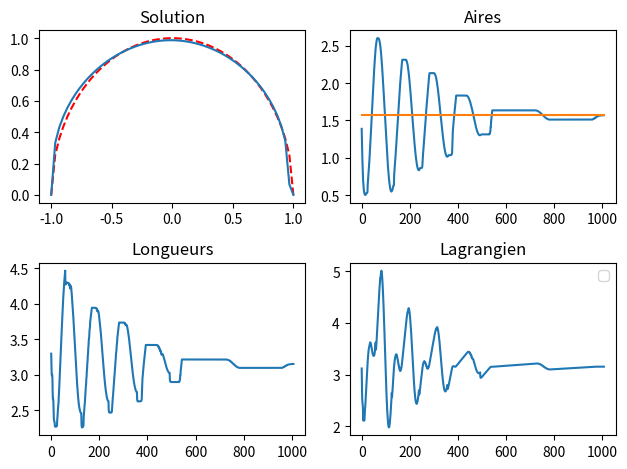

Recreate this plot in Python.
# Résolution du problème de Didon
# Thomas Saigre & Romain Vallet
# M1 CSMI Année 2019-2020


import numpy as np
from numpy.random import random
import matplotlib.pyplot as plt
from time import time
import sys
import getopt



## Variables globales et constantes

n  = 60
l  = 1



kmax = 2e5
eps = 1e-3


h = 2*l/n

b = 1
c = 1

# Les vecteurs sont de taille n+1

output = 'aff'
a0 = np.pi/2
nom = 'uzawa'
aug = False





# Gestion des arguments

try:
    opts,args = getopt.getopt(sys.argv[1:],"h",["a0=","help","output=","l_aug","n="])
except getopt.GetoptError as err:
    print(err)
    print("usage : {} [options]".format(sys.argv[0]))
    sys.exit(2)


for o,a in opts:

    if o == "-a":
        a0 = float(a)

    elif o == "-h" or o == "--help":
        print("Résolution du problème iso-aire avec l'algorithme d'Uzawa")
        print("usage : {} [options]".format(sys.argv[0]))
        print("\t--a0=VAL\t\tmodifier la valeur de a (défaut pi/2)")
        print("\t-h | --help\t\tafficher l'aide")
        print("\t--output=nom\t\tPréfixe des fichiers pdf générés (par défaut, affichage dans la console)")
        print("\t--l_aug\t\t\tUtilisation du Lagrangien augmenté (b=c=1)")
        print("\t--n=VAL\t\t\ttaille du maillage (défaut 60)")
        sys.exit(0)

    elif o == "--output=":
        output = "exp"
        nom = a

    elif o == "--l_aug":
        aug = True

    elif o == "--n=":
        n = int(a)

    else:
        assert False, "Option non valide"












## Classe fonction pour gérer les vecteurs de R^{n+1} avec des valeurs nulles au bord


class fonction:

    def __init__(self, n):
        self.n = n
        self.vals = np.empty(n-1)	# les valeurs au bord sont 0

    def init_random(self):
        self.vals = np.random.random(self.n-1)

    def init_cst(self, c=1):
        self.vals = c * np.ones_like(self.vals)

    def init_vals(self, tab):
        self.vals = np.copy(tab)
    
    def get_vals(self, f):
        self.vals[:] = f.vals
        
    def __sub__(self,vct):
        assert(self.n == 1+len(vct))
        dif = fonction(self.n)
        dif.init_vals(self.vals - vct)
        return dif

    def aire(self):
        return h * np.sum(self.vals)

    def long(self):
        l = np.sqrt(self.vals[0]**2 + h**2)
        for i in range(n-2):
            l += np.sqrt((self.vals[i+1]-self.vals[i])**2+h**2)
        l += np.sqrt(self.vals[-1]**2 + h**2)
        return l

    def proj(self):
        self.vals = np.maximum(self.vals, np.zeros_like(self.vals))

    def plot(self,fen):
        p = np.concatenate(([0],self.vals,[0]))
        x = np.linspace(-l,l,n+1)
        fen.plot(x,p,label="Solution calculée")

## Fonctions de l'algorithme d'Uzawa

def f_uza(f):
    return f.long()

def h_uza(f):
    return f.aire() - a0


## Lagrangien du problème, et gradient


def L(f, lam):
    return f.long() + lam*h_uza(f)


def gradL(f, lam):
    x = f.vals
    u = np.ones_like(f.vals)

    gradlg = np.zeros_like(f.vals)
    gradlg[0] = x[0] / np.sqrt(x[0]**2 + h**2) - (x[1]-x[0]) / np.sqrt((x[1]-x[0])**2 + h**2)
    for i in range(1,n-2):
        gradlg[i] = (x[i]-x[i-1]) / np.sqrt((x[i]-x[i-1])**2 + h**2) - (x[i+1]-x[i]) / np.sqrt((x[i+1]-x[i])**2 + h**2)
    gradlg[-1] = (x[-1]-x[-2]) / np.sqrt((x[-1]+x[-2])**2 + h**2) + x[-1] / np.sqrt(x[-1]**2 + h**2)

    return gradlg + lam * u


## Lagrangien augmenté

def L_aug(f, lam, b, c):
    return f.long() + lam * (h_uza(f) + c) + b/2 * (h_uza(f) + c)**2

def gradL_aug(f, lam, b, c):
    x = f.vals
    u = np.ones_like(f.vals)

    gradlg = np.zeros_like(f.vals)
    gradlg[0] = x[0] / np.sqrt(x[0]**2 + h**2) - (x[1]-x[0]) / np.sqrt((x[1]-x[0])**2 + h**2)
    for i in range(1,n-2):
        gradlg[i] = (x[i]-x[i-1]) / np.sqrt((x[i]-x[i-1])**2 + h**2) - (x[i+1]-x[i]) / np.sqrt((x[i+1]-x[i])**2 + h**2)
    gradlg[-1] = (x[-1]-x[-2]) / np.sqrt((x[-1]+x[-2])**2 + h**2) + x[-1] / np.sqrt(x[-1]**2 + h**2)


    return gradlg + (lam + b*(h_uza(f)+c)) * u




## Algorithme d'Uzawa


def uzawa(f0,lam,pas_grad=0.1,pas_uzawa=0.1):

    f = fonction(n)
    f.init_vals(f0.vals)

    f_m1 = fonction(n)
    f_m1.init_vals(2 * f0.vals)
    

    crt = 1+eps
    k = 0
    
    aires = []
    per = []
    lag = []

    
    while (crt >= eps and k<kmax):
        
        f_tmp = fonction(n)
        
        # Recherche du pas pour la variable primale

        pas = pas_grad
        cpt_rho = 0
        Delta_L = 1

        while (cpt_rho < 1e2) and (Delta_L >= 0):
            pas /= 1.3

            if not aug:
                f_tmp.get_vals(f - pas * gradL(f, lam))
                Delta_L = L(f_tmp, lam) - L(f, lam)
            else:
                f_tmp.get_vals(f - pas * gradL_aug(f, lam, b, c))
                Delta_L = L_aug(f_tmp, lam, b, c) - L_aug(f, lam, b, c)
            
            cpt_rho += 1

        f_tmp.proj()
        

        # Recherche du pas pour la variable duale

        cpt_pas = 0
        pasM = pas_uzawa
        Delta_L = -1

        while (cpt_pas < 1.e2) and (Delta_L <= 0):
            pasM /= 1.2
            lam_tmp = lam + pasM * h_uza(f_tmp)
            Delta_L = L(f_tmp,lam_tmp) - L(f_tmp,lam)
            cpt_pas += 1



        f.get_vals(f_tmp)
        lam_tmp = lam + pasM*h_uza(f)

        crt = np.linalg.norm(f.vals-f_m1.vals)+np.linalg.norm(h_uza(f))
        
        k += 1

        

        f_m1.get_vals(f)
        lam = lam_tmp
        
        aires.append(f.aire())
        per.append(f.long())
        if not aug: lag.append(L(f,lam))
        else: lag.append(L_aug(f,lam,b,c))

        # print(k, "Per :", f.long(), "Aire - a0 :", np.abs(f.aire() - a0), (cpt_rho, cpt_pas), crt)

    return f,aires,per,lag






## Exécution



x_cercle = np.linspace(-l,l,n+1)
y_cercle = np.sqrt(l**2 - x_cercle**2)

f0 = fonction(n)
# f0.init_vals(y_cercle[1:-1])
f0.init_cst(a0/(2*l))
lam0 = 1

t0 = time()
sol,aires,lg,lag = uzawa(f0,lam0)
t1 = time()

# Affichage des résultats :
chn = "(pi/2)" if a0==np.pi/2 else ''
print("Problème isoaire, avec a0 = {}".format(a0),chn)
print("Temps d'exécution : {}".format(t1-t0), "en {} itérations".format(len(aires)))
print("Aire finale : {}".format(aires[-1]))
print("Périmètre final : {}".format(lg[-1]))


if output == 'aff':

    fig, ax = plt.subplots(2,2)

    ax[0,0].plot(x_cercle, y_cercle, 'r--',label=r"Solution avc $a_0=\pi/2$")
    ax[0,0].set_title("Solution")
    sol.plot(ax[0,0])

    ax[0,1].plot(aires)
    ax[0,1].set_title("Aires")
    ax[0,1].plot([0,len(aires)],[a0,a0],label=r"$a_0$")

    ax[1,0].plot(lg)
    ax[1,0].set_title("Longueurs")

    ax[1,1].plot(lag)
    ax[1,1].set_title("Lagrangien")

    fig.tight_layout()
    plt.legend()
    plt.show()

elif output == "exp":

    figSol = plt.figure()
    plt.plot(x_cercle, y_cercle, 'r--',label=r"Solution avc $a_0=\pi/2$")
    plt.title("Solution")
    sol.plot(plt)
    plt.legend()
    figSol.savefig(nom+"_sol.pdf", bbox_inches='tight')

    figAires = plt.figure()
    plt.plot(aires)
    plt.title("Aires")
    plt.plot([0,len(aires)],[a0,a0],label=r"$a_0$")
    plt.legend()
    figAires.savefig(nom+"_aires.pdf", bbox_inches='tight')

    figLon = plt.figure()
    plt.plot(lg)
    plt.title("Longueurs")
    figLon.savefig(nom+"_longueurs.pdf", bbox_inches='tight')

    figLag = plt.figure()
    plt.plot(lag)
    plt.title("Lagrangien")
    figLag.savefig(nom+"_lagrangien.pdf", bbox_inches='tight')
